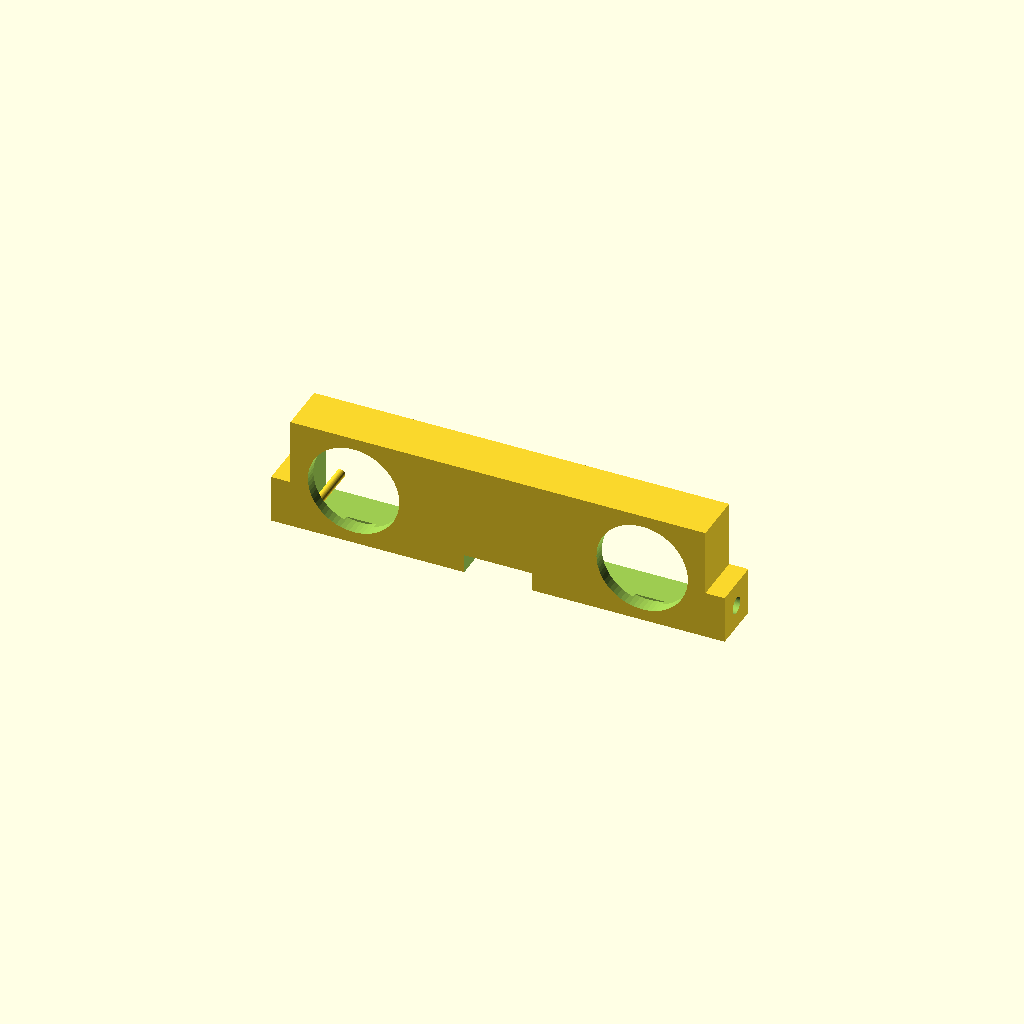
Cell 1: the model at its default parameters.
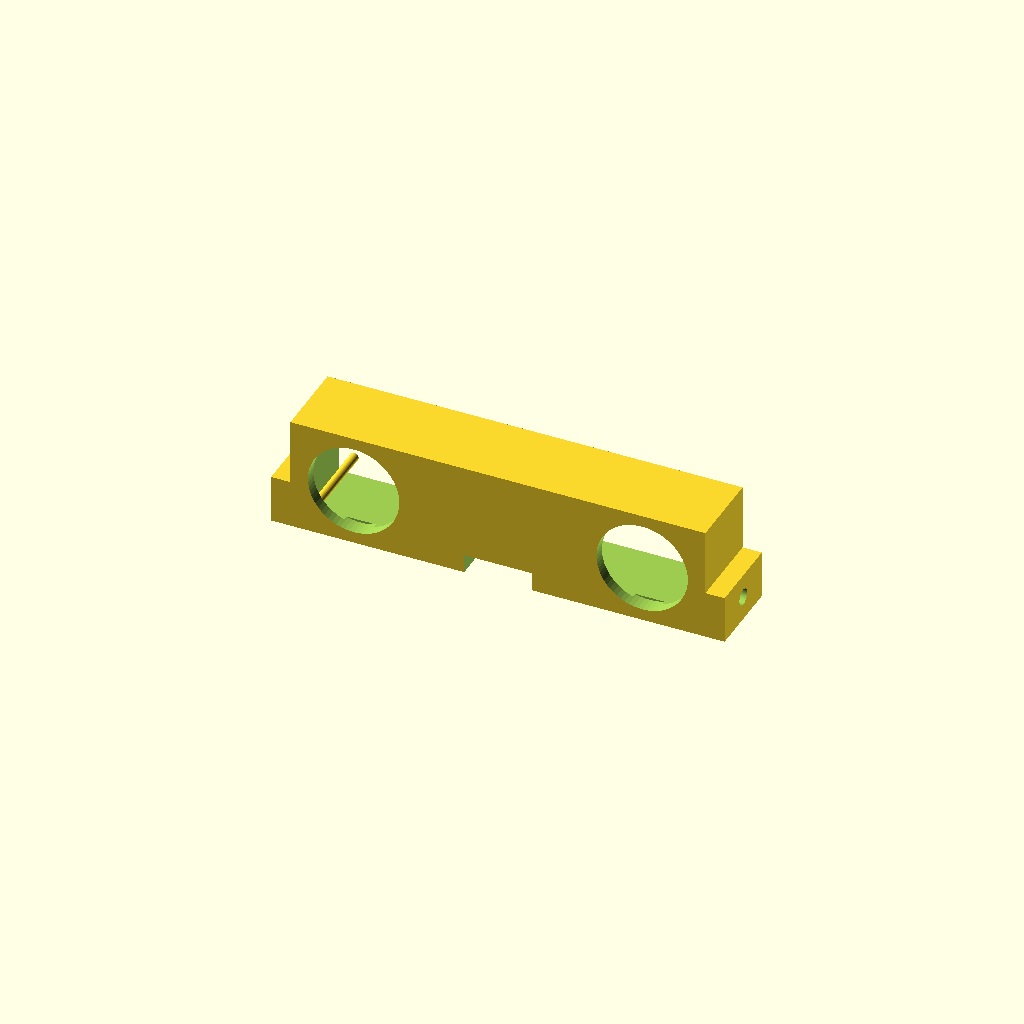
Cell 2: the same model with BOARD_T = 12.
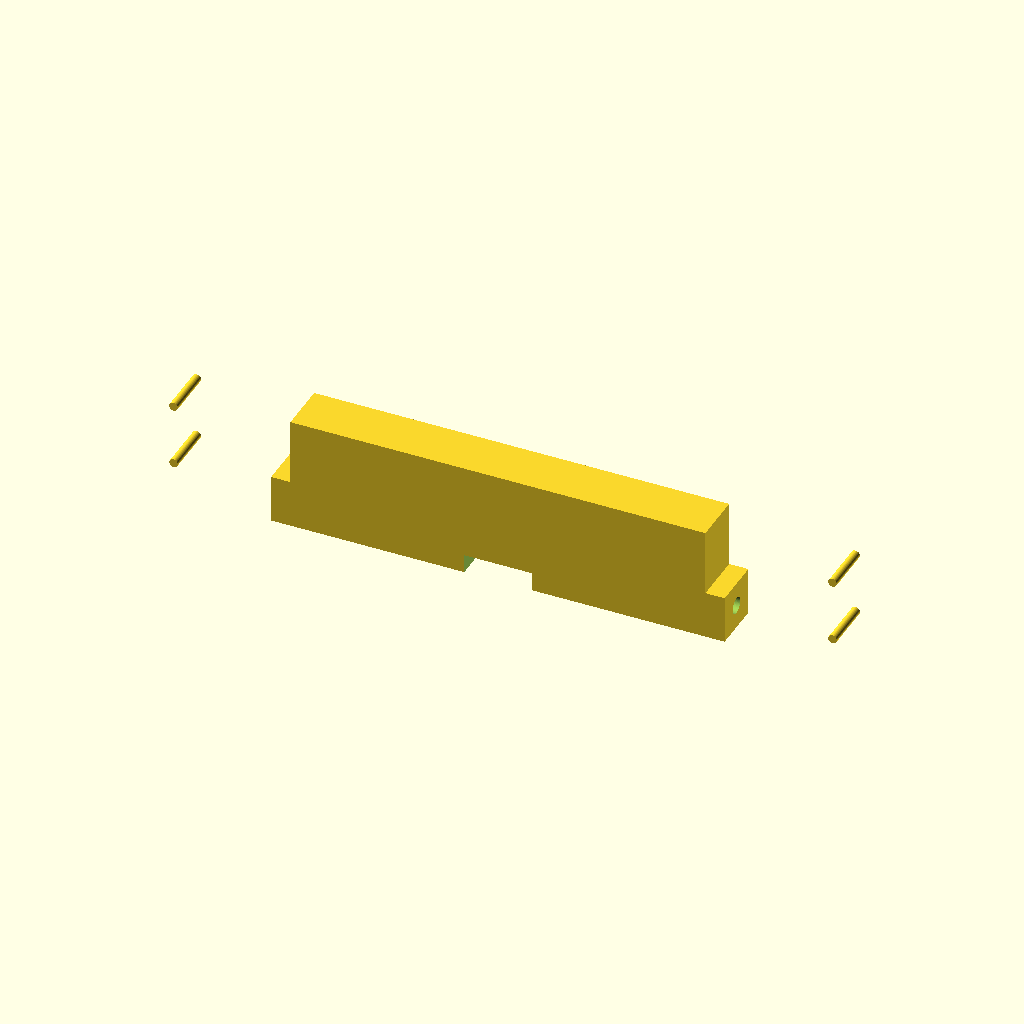
Cell 3 — LENS_PITCH set to 120, the other parameters unchanged.
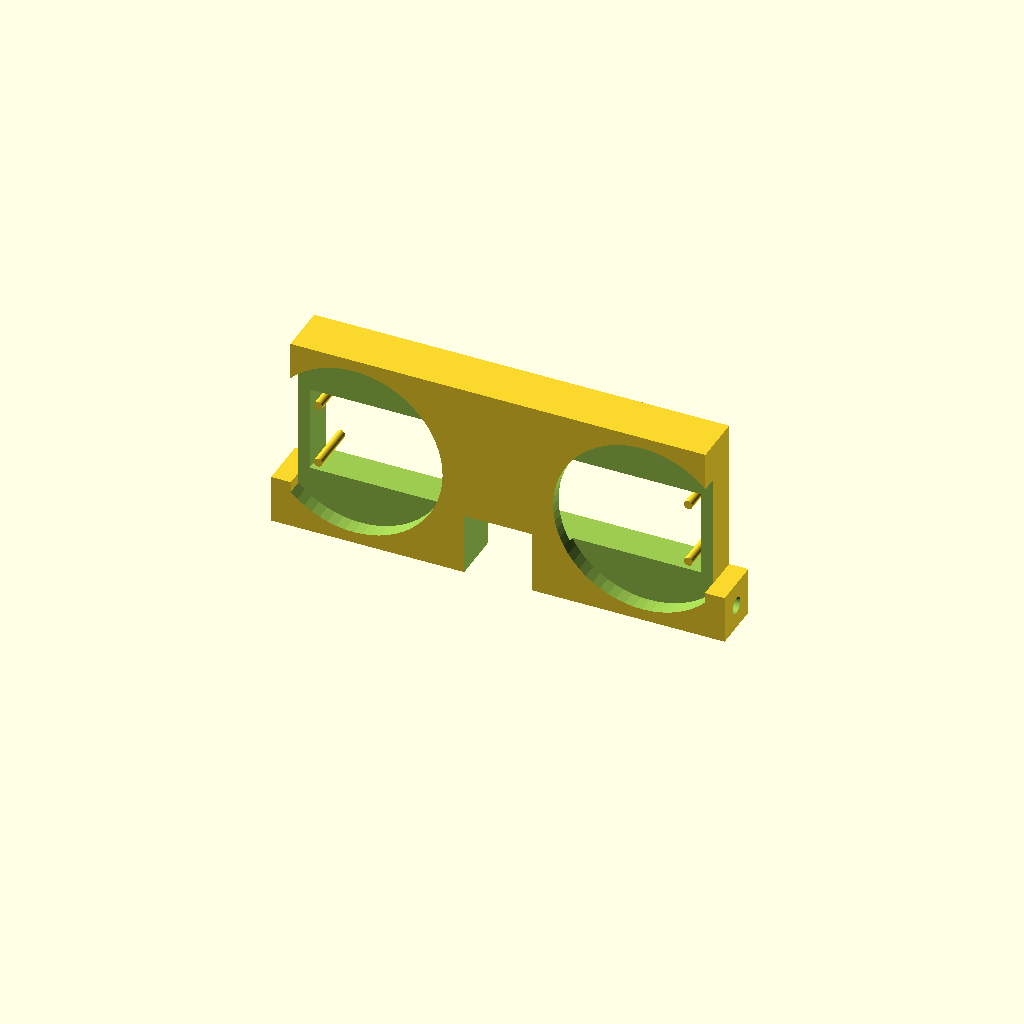
Cell 4: the same model with HOOD_D = 36.
One fixed orthographic camera (rotation 55°, 0°, 25°; colour scheme Cornfield) for every cell.
Source of the model, hardware/3d_models/stereo_cam/elp_stereo_case.scad:
/* ELP USB3D1080P02-H120 双眼カメラケース v0.1
 * 基板: 80x16.5mm(ELP公称)。★印刷前にノギスで3つ実測して更新すること:
 *   LENS_PITCH(レンズ中心間隔) / LENS_D(レンズ鏡筒外径) / BOARD_T(基板+裏面部品厚)
 * SHOW: 1=テストケース本体 2=スライド蓋 3=コロ助胸マウント(曲面アダプタ)
 * License: CC BY 4.0 / Kazuki Murata */
BOARD_W=80.5; BOARD_H=17.0;     // 基板ポケット(公称+遊び)
BOARD_T=6.0;                    // ★実測: 基板1.6+裏面部品
LENS_PITCH=60;                  // ★実測: レンズ中心間隔
LENS_D=18.0;                    // 実測(2026-07-03)
HOOD_D=18;  // 実測確定(2026-07-03)
WALL=2.4; USB_W=11;
W=BOARD_W+2*WALL+1; H=HOOD_D+2*WALL+1; D=BOARD_T+WALL+2.2; CAVZ=H/2-(BOARD_H+1)/2;
$fn=64;
module body(){
  difference(){
    cube([W,D,H]);
    translate([WALL,WALL,CAVZ]) cube([BOARD_W+1,D,BOARD_H+1]);              // 基板室(中央高さ)
    for(s=[-1,1]) translate([W/2+s*LENS_PITCH/2,-1,H/2]) rotate([-90,0,0]) cylinder(d=HOOD_D+1,h=WALL+2); // フードごと通す大窓
    translate([W/2-7,WALL,-1]) cube([14,D,CAVZ+2]);                          // USB-C下出し(底〜基板室)
    // USB-C前面切り欠き(ケーブル挿しやすく)
    translate([W/2-7,-1,-1]) cube([14,WALL+2,CAVZ+2]);
  }
  // 一体ピンφ1.5x4: 基板穴→蓋を貫通し2mm突出(プッシュナットで固定/先端を熱で潰しても可)
  for(sx=[-1,1],iz=[-1,1]) translate([W/2+sx*(LENS_PITCH/2+8.5), WALL-0.1, H/2+iz*6.5])
    rotate([-90,0,0]) cylinder(d=1.8, h=D-WALL+2.1);
  for(s=[0,1]) translate([s==0 ? -4 : W-0.1, 0, 0]) difference(){            // M3耳x2
    cube([4.1,D,10]); translate([-1,D/2,5]) rotate([0,90,0]) cylinder(d=3.4,h=7);
  }
}
module lid(){ difference(){                                              // 挟み込み蓋: M2x4で基板と共締め
  cube([BOARD_W+0.5,2.4,BOARD_H+0.5]);
  for(ix=[-1,1],iz=[-1,1]) translate([(BOARD_W+0.5)/2+ix*77/2,-1,(BOARD_H+0.5)/2+iz*13/2])
    rotate([-90,0,0]) cylinder(d=2.1,h=5);
} }
module chest_mount(){                                                    // 胸マウント: 胴の円錐面(R~80)に沿う受け
  difference(){
    cube([W+16,10,H+6]);
    translate([(W+16)/2,88,-1]) cylinder(r=80,h=H+8);                   // 胴カーブ
    for(s=[0,1]) translate([s*(W+8)+4,-1,(H+6)/2]) rotate([-90,0,0]) cylinder(d=3.4,h=12); // ケース耳と共締め
  }
}
module pushnut(){ difference(){ cylinder(d=8,h=3,$fn=6); translate([0,0,-1]) cylinder(d=1.4,h=6); } }  // 圧入式
SHOW=1;
if(SHOW==1) body(); else if(SHOW==2) lid(); else if(SHOW==3) chest_mount(); else if(SHOW==4) pushnut();
Parameter table extracted from the source (name, type, default, range or options):
BOARD_T: number, default 6
LENS_PITCH: number, default 60
LENS_D: number, default 18
HOOD_D: number, default 18
